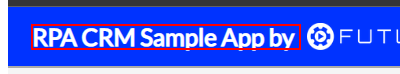
Workflow: RpacrmBubbleDataEntry

Step 1 [try]: find the element in window 'Bubble Application' (chrome.exe)

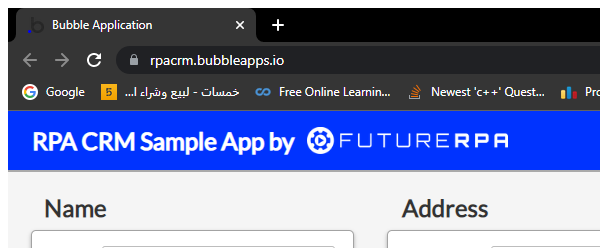
Step 2 [try]: Attach Browser 'chrome.exe RpacrmBubble ' in window 'Bubble Application' (chrome.exe)

Step 3 [try]: click on the button (no picture)

Step 4: type "[CurrentRow("first name").ToString]" into the text box (no picture)

Step 5: type "[CurrentRow("last name").ToString]" into the text box (no picture)

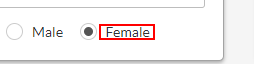
Step 6 [then]: click on the label 'Female'

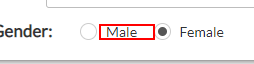
Step 7 [else]: click on the label

Step 8 [try]: type "[CurrentRow("address").ToString]" into the text box (no picture)

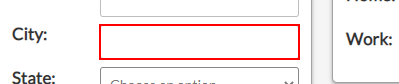
Step 9: type "[CurrentRow("city").ToString]" into the text box

Step 10: type "[CurrentRow("home phone").ToString]" into the text box (no picture)

Step 11: type "[CurrentRow("work phone").ToString]" into the text box (no picture)

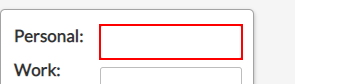
Step 12: type "[CurrentRow("personal email").ToString]" into the text box

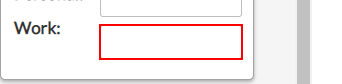
Step 13: type "[CurrentRow("work email").ToString]" into the text box

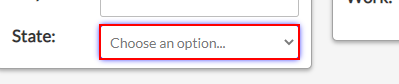
Step 14: select [Select_state] in the drop-down

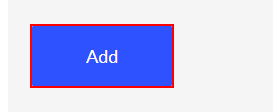
Step 15: click on the button 'Add'

Step 16 [try]: find the element in window 'Bubble Application' (chrome.exe) (same screen as step 1)
